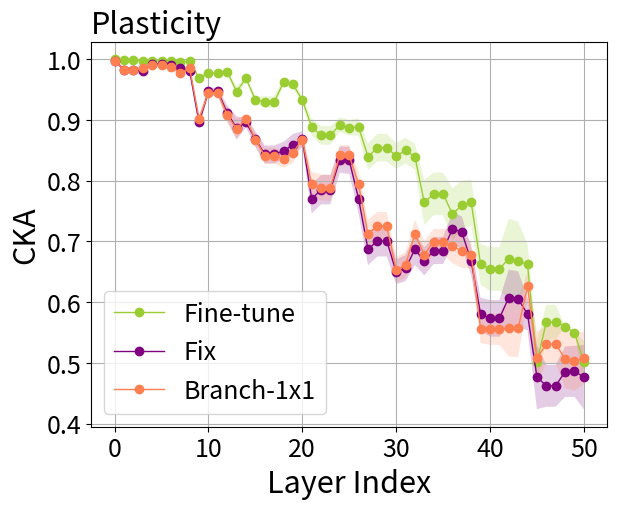

This figure's Python source: (Note: this script raises an exception after producing the figure.)
import numpy as np
import matplotlib.pyplot as plt

joint = [[1.0] * 9] * 9

fix = [[0.99770314, 0.97815824, 0.97815824, 0.9820196, 0.9930763, 0.9930763, 0.99040073, 0.9864058, 0.9820196,
        0.9064485, 0.950826, 0.950826, 0.91496277, 0.8955792, 0.9064485, 0.8744784, 0.8490198, 0.8490198, 0.8403045,
        0.85245323, 0.8744784, 0.8055212, 0.8149314, 0.8149314, 0.8548404, 0.85254794, 0.8055212, 0.71988684, 0.7343633,
        0.7343633, 0.67415357, 0.68194896, 0.71988684, 0.68487346, 0.7026244, 0.7026244, 0.72046095, 0.71650237,
        0.68487346, 0.58024246, 0.5815882, 0.5815882, 0.6083747, 0.60687625, 0.58024246, 0.46870872, 0.4676761,
        0.4676761, 0.5235659, 0.52155, 0.46870872],
       [0.99763954, 0.98626894, 0.98626894, 0.9831154, 0.99241954, 0.99241954, 0.9914701, 0.98703194, 0.9831154,
        0.8919045, 0.9475615, 0.9475615, 0.90461814, 0.88380075, 0.8919045, 0.8609498, 0.83137137, 0.83137137,
        0.83002293, 0.8346703, 0.8609498, 0.7752965, 0.7889293, 0.7889293, 0.81763244, 0.81429464, 0.7752965,
        0.69793594, 0.71006703, 0.71006703, 0.621739, 0.6327409, 0.69793594, 0.6648508, 0.68079656, 0.68079656,
        0.7228257, 0.71690845, 0.6648508, 0.58548486, 0.5702767, 0.5702767, 0.5938263, 0.589765, 0.58548486, 0.46262038,
        0.47141227, 0.47141227, 0.48806134, 0.49075454, 0.46262038],
       [0.99734604, 0.97961575, 0.97961575, 0.97555023, 0.9906139, 0.9906139, 0.9883071, 0.9831537, 0.97555023,
        0.8993082, 0.9362435, 0.9362435, 0.9019719, 0.8929005, 0.8993082, 0.87285197, 0.8566437, 0.8566437, 0.86205596,
        0.8732546, 0.87285197, 0.7759341, 0.7941092, 0.7941092, 0.8382669, 0.8381823, 0.7759341, 0.70014834, 0.712972,
        0.712972, 0.6587102, 0.6651863, 0.70014834, 0.65414304, 0.6799661, 0.6799661, 0.65490246, 0.6515381, 0.65414304,
        0.5637778, 0.54208994, 0.54208994, 0.49927682, 0.4974378, 0.5637778, 0.47066662, 0.447984, 0.447984, 0.4014037,
        0.40164644, 0.47066662],
       [0.9988441, 0.9890137, 0.9890137, 0.9873754, 0.9941345, 0.9941345, 0.992565, 0.98836815, 0.9873754, 0.8992043,
        0.94549775, 0.94549775, 0.89571947, 0.8899879, 0.8992043, 0.88556933, 0.8648207, 0.8648207, 0.85648704,
        0.8677857, 0.88556933, 0.80506206, 0.83085674, 0.83085674, 0.84835887, 0.84721684, 0.80506206, 0.7232498,
        0.7334787, 0.7334787, 0.66051805, 0.6664683, 0.7232498, 0.698317, 0.7175694, 0.7175694, 0.73534536, 0.731646,
        0.698317, 0.6155982, 0.61296135, 0.61296135, 0.6128263, 0.60976565, 0.6155982, 0.49993387, 0.49407625,
        0.49407625, 0.46382043, 0.46577477, 0.49993387],
       [0.9976348, 0.9761607, 0.9761607, 0.9772748, 0.98969567, 0.98969567, 0.9859762, 0.97988683, 0.9772748,
        0.90289843, 0.95540917, 0.95540917, 0.93531346, 0.89566314, 0.90289843, 0.88247865, 0.8556685, 0.8556685,
        0.8660812, 0.8766631, 0.88247865, 0.75498366, 0.78391457, 0.78391457, 0.84144723, 0.84330076, 0.75498366,
        0.66838336, 0.67915833, 0.67915833, 0.65709907, 0.6648796, 0.66838336, 0.670378, 0.6888406, 0.6888406,
        0.7279434, 0.72389364, 0.670378, 0.5780869, 0.56857175, 0.56857175, 0.59725386, 0.5945913, 0.5780869, 0.4754549,
        0.4555327, 0.4555327, 0.49277723, 0.49256763, 0.4754549],
       [0.99749583, 0.9792661, 0.9792661, 0.9749812, 0.99065393, 0.99065393, 0.9856078, 0.9811956, 0.9749812,
        0.88195205, 0.9435347, 0.9435347, 0.91448426, 0.88600826, 0.88195205, 0.8612932, 0.83420783, 0.83420783,
        0.8504408, 0.8641235, 0.8612932, 0.7458171, 0.7642695, 0.7642695, 0.8373213, 0.8353624, 0.7458171, 0.6675705,
        0.6815136, 0.6815136, 0.64389265, 0.6485678, 0.6675705, 0.6408318, 0.65931815, 0.65931815, 0.7023649,
        0.69735974, 0.6408318, 0.5476157, 0.5421599, 0.5421599, 0.5830206, 0.5800064, 0.5476157, 0.4332694, 0.4396015,
        0.4396015, 0.48642334, 0.48622552, 0.4332694],
       [0.99646854, 0.9754802, 0.9754802, 0.9722782, 0.9894512, 0.9894512, 0.9856374, 0.98017627, 0.9722782, 0.8835688,
        0.9440792, 0.9440792, 0.9132888, 0.8667483, 0.8835688, 0.8530918, 0.8276573, 0.8276573, 0.84407413, 0.8519176,
        0.8530918, 0.73308724, 0.75129986, 0.75129986, 0.81338036, 0.80797464, 0.73308724, 0.65797895, 0.6765529,
        0.6765529, 0.6494111, 0.65243846, 0.65797895, 0.66398346, 0.67217654, 0.67217654, 0.74735165, 0.7389727,
        0.66398346, 0.56789804, 0.56181175, 0.56181175, 0.6296971, 0.6289822, 0.56789804, 0.40179685, 0.43339217,
        0.43339217, 0.50843954, 0.50730866, 0.40179685],
       [0.99776316, 0.9823698, 0.9823698, 0.9796173, 0.99201274, 0.99201274, 0.98936534, 0.9846463, 0.9796173,
        0.88724124, 0.94090503, 0.94090503, 0.8917182, 0.84035313, 0.88724124, 0.8444065, 0.8150243, 0.8150243,
        0.81816167, 0.8198015, 0.8444065, 0.74316657, 0.7507374, 0.7507374, 0.78549445, 0.78546596, 0.74316657,
        0.63943636, 0.65291536, 0.65291536, 0.60479003, 0.60651904, 0.63943636, 0.6195373, 0.6407444, 0.6407444,
        0.706905, 0.69708544, 0.6195373, 0.53596634, 0.52768564, 0.52768564, 0.61293656, 0.6090018, 0.53596634,
        0.43157372, 0.3999936, 0.3999936, 0.4388333, 0.43906632, 0.43157372],
       [0.99843353, 0.9887627, 0.9887627, 0.9873607, 0.99352145, 0.99352145, 0.9930466, 0.9892238, 0.9873607,
        0.90590125, 0.9554564, 0.9554564, 0.92396843, 0.9084288, 0.90590125, 0.8799638, 0.85061353, 0.85061353,
        0.8634603, 0.87541294, 0.8799638, 0.7799103, 0.7858911, 0.7858911, 0.8579487, 0.8618194, 0.7799103, 0.6927538,
        0.70890516, 0.70890516, 0.6603225, 0.66456914, 0.6927538, 0.68634814, 0.7030003, 0.7030003, 0.7509893,
        0.7442585, 0.68634814, 0.617664, 0.61735225, 0.61735225, 0.6650859, 0.6634825, 0.617664, 0.5239694, 0.4843012,
        0.4843012, 0.49422035, 0.49499008, 0.5239694],
       [0.99819756, 0.98813033, 0.98813033, 0.9885599, 0.9930359, 0.9930359, 0.9934036, 0.9887286, 0.9885599, 0.8993528,
        0.9492898, 0.9492898, 0.9198889, 0.9059652, 0.8993528, 0.87252986, 0.8484644, 0.8484644, 0.8588293, 0.871933,
        0.87252986, 0.78077066, 0.7870564, 0.7870564, 0.85147476, 0.84966516, 0.78077066, 0.70242333, 0.719317,
        0.719317, 0.6696304, 0.67733943, 0.70242333, 0.6894094, 0.70608795, 0.70608795, 0.7386451, 0.73491246,
        0.6894094, 0.6131394, 0.60965484, 0.60965484, 0.67539793, 0.6712371, 0.6131394, 0.60091156, 0.53182715,
        0.53182715, 0.5594326, 0.5628745, 0.60091156]]

finetune = [
    [0.99989605, 0.99846435, 0.99846435, 0.9968591, 0.9982876, 0.9982876, 0.99733, 0.99605566, 0.9968591, 0.9699875,
     0.9775733, 0.9775733, 0.9812978, 0.95280445, 0.9699875, 0.92864317, 0.92040575, 0.92040575, 0.9566857, 0.9527395,
     0.92864317, 0.89104915, 0.8861485, 0.8861485, 0.9152885, 0.9088594, 0.89104915, 0.85076386, 0.86345655, 0.86345655,
     0.85554105, 0.86428154, 0.85076386, 0.78835976, 0.7995087, 0.7995087, 0.61593467, 0.6290426, 0.78835976, 0.6922888,
     0.69044864, 0.69044864, 0.5434816, 0.5395828, 0.6922888, 0.49455968, 0.55316186, 0.55316186, 0.0, 0.0, 0.49455968],
    [0.9998889, 0.99843407, 0.99843407, 0.9973733, 0.99782455, 0.99782455, 0.9973658, 0.9957127, 0.9973733, 0.96440446,
     0.97597843, 0.97597843, 0.9754874, 0.9292382, 0.96440446, 0.9266325, 0.91334534, 0.91334534, 0.9539224, 0.9466692,
     0.9266325, 0.87699515, 0.86669123, 0.86669123, 0.88694346, 0.8768936, 0.87699515, 0.8201479, 0.8299298, 0.8299298,
     0.82453567, 0.8346067, 0.8201479, 0.7484455, 0.76283, 0.76283, 0.5471919, 0.57203925, 0.7484455, 0.6508385,
     0.6455719, 0.6455719, 0.49662173, 0.49355546, 0.6508385, 0.46059203, 0.5803319, 0.5803319, 0.0, 0.0, 0.46059203],
    [0.99987274, 0.99795085, 0.99795085, 0.9960665, 0.99740845, 0.99740845, 0.99637127, 0.9948145, 0.9960665, 0.9689497,
     0.97279906, 0.97279906, 0.9771942, 0.95418143, 0.9689497, 0.9333781, 0.9341407, 0.9341407, 0.9664983, 0.96314275,
     0.9333781, 0.89382344, 0.8754977, 0.8754977, 0.8911882, 0.88701034, 0.89382344, 0.85151803, 0.8670647, 0.8670647,
     0.8522254, 0.86107415, 0.85151803, 0.75999486, 0.77985626, 0.77985626, 0.56868684, 0.5820077, 0.75999486,
     0.6671512, 0.6448238, 0.6448238, 0.41809648, 0.41442922, 0.6671512, 0.51653147, 0.5777809, 0.5777809, 0.0, 0.0,
     0.51653147],
    [0.99992853, 0.9990569, 0.9990569, 0.9981998, 0.9984165, 0.9984165, 0.9982697, 0.9971125, 0.9981998, 0.97374415,
     0.9791954, 0.9791954, 0.97625977, 0.95046735, 0.97374415, 0.94083434, 0.94497347, 0.94497347, 0.9686094, 0.9644933,
     0.94083434, 0.914796, 0.9005614, 0.9005614, 0.9012746, 0.8947712, 0.914796, 0.8717837, 0.88919353, 0.88919353,
     0.85338855, 0.8633052, 0.8717837, 0.80428874, 0.8179439, 0.8179439, 0.6682253, 0.67553455, 0.80428874, 0.6987309,
     0.69555134, 0.69555134, 0.5626953, 0.5576321, 0.6987309, 0.54127574, 0.59314686, 0.59314686, 0.0, 0.0, 0.54127574],
    [0.99988747, 0.9983914, 0.9983914, 0.99567044, 0.9970778, 0.9970778, 0.9955957, 0.9932189, 0.99567044, 0.96799624,
     0.9794791, 0.9794791, 0.984459, 0.9559864, 0.96799624, 0.9403815, 0.9350267, 0.9350267, 0.96514165, 0.9638473,
     0.9403815, 0.90026844, 0.8941626, 0.8941626, 0.8935354, 0.8921155, 0.90026844, 0.86414856, 0.87876296, 0.87876296,
     0.85520136, 0.86496055, 0.86414856, 0.8112784, 0.8236978, 0.8236978, 0.6478144, 0.6588505, 0.8112784, 0.6813831,
     0.66732824, 0.66732824, 0.5177623, 0.5138719, 0.6813831, 0.5300273, 0.58753914, 0.58753914, 0.0, 0.0, 0.5300273],
    [0.9998904, 0.99858874, 0.99858874, 0.99576354, 0.99710435, 0.99710435, 0.99547106, 0.99356246, 0.99576354,
     0.96626806, 0.9776886, 0.9776886, 0.98116523, 0.94631284, 0.96626806, 0.93592846, 0.9318377, 0.9318377, 0.96617085,
     0.9643672, 0.93592846, 0.8830895, 0.8627383, 0.8627383, 0.90011746, 0.8934517, 0.8830895, 0.83175504, 0.84610367,
     0.84610367, 0.8558319, 0.86401576, 0.83175504, 0.7677017, 0.7832631, 0.7832631, 0.59432185, 0.61114097, 0.7677017,
     0.6539301, 0.6419421, 0.6419421, 0.4838536, 0.47994938, 0.6539301, 0.49273452, 0.5588848, 0.5588848, 0.0, 0.0,
     0.49273452],
    [0.99987024, 0.99848497, 0.99848497, 0.9947562, 0.9959146, 0.9959146, 0.99379444, 0.991048, 0.9947562, 0.95919126,
     0.9730562, 0.9730562, 0.9751091, 0.933402, 0.95919126, 0.9260505, 0.92097837, 0.92097837, 0.95714307, 0.95446515,
     0.9260505, 0.86573, 0.8486809, 0.8486809, 0.87957066, 0.872155, 0.86573, 0.811993, 0.823618, 0.823618, 0.8282107,
     0.8353785, 0.811993, 0.7209506, 0.74381775, 0.74381775, 0.57789433, 0.5877796, 0.7209506, 0.6305092, 0.6146519,
     0.6146519, 0.47014186, 0.469548, 0.6305092, 0.43840134, 0.54385763, 0.54385763, 0.0, 0.0, 0.43840134],
    [0.9998992, 0.9984971, 0.9984971, 0.99630773, 0.9964634, 0.9964634, 0.9951717, 0.9920672, 0.99630773, 0.969099,
     0.9769259, 0.9769259, 0.9762742, 0.939556, 0.969099, 0.92618614, 0.92056423, 0.92056423, 0.95167464, 0.9449267,
     0.92618614, 0.8740796, 0.8674711, 0.8674711, 0.8808267, 0.8754169, 0.8740796, 0.8077609, 0.8216396, 0.8216396,
     0.78604877, 0.79622966, 0.8077609, 0.68132323, 0.6978951, 0.6978951, 0.5216029, 0.5350743, 0.68132323, 0.5817043,
     0.5773069, 0.5773069, 0.4756917, 0.47146738, 0.5817043, 0.46612975, 0.5052895, 0.5052895, 0.0, 0.0, 0.46612975],
    [0.9998968, 0.9986614, 0.9986614, 0.9982037, 0.9986857, 0.9986857, 0.99850726, 0.99739665, 0.9982037, 0.9735756,
     0.9787262, 0.9787262, 0.98237354, 0.9539341, 0.9735756, 0.93986225, 0.93875533, 0.93875533, 0.966798, 0.9653573,
     0.93986225, 0.902029, 0.8813993, 0.8813993, 0.9018306, 0.90149564, 0.902029, 0.8577998, 0.8739017, 0.8739017,
     0.8514651, 0.8606533, 0.8577998, 0.7810196, 0.79338515, 0.79338515, 0.62440145, 0.63885045, 0.7810196, 0.68168265,
     0.68360716, 0.68360716, 0.5891477, 0.5845382, 0.68168265, 0.5202361, 0.5598967, 0.5598967, 0.0, 0.0, 0.5202361],
    [0.9998904, 0.998016, 0.998016, 0.99844176, 0.9982756, 0.9982756, 0.9986672, 0.99733114, 0.99844176, 0.9715793,
     0.9795127, 0.9795127, 0.98309857, 0.95107585, 0.9715793, 0.9326927, 0.9341224, 0.9341224, 0.9672525, 0.9649234,
     0.9326927, 0.8817832, 0.8608476, 0.8608476, 0.8741394, 0.8683276, 0.8817832, 0.8268373, 0.84893394, 0.84893394,
     0.84359485, 0.8533231, 0.8268373, 0.7789009, 0.78100455, 0.78100455, 0.5845553, 0.60472697, 0.7789009, 0.68439543,
     0.6866133, 0.6866133, 0.65852565, 0.6523588, 0.68439543, 0.55132246, 0.6122743, 0.6122743, 0.0, 0.0, 0.55132246]]
reparam = [
    [0.99770314, 0.97695494, 0.97695494, 0.9865972, 0.9909248, 0.9909248, 0.98863405, 0.97979254, 0.9865972, 0.9114111,
     0.9482159, 0.9482159, 0.9111309, 0.89395773, 0.9114111, 0.8735458, 0.8475368, 0.8475368, 0.8271899, 0.8412357,
     0.8735458, 0.827623, 0.81778926, 0.81778926, 0.8635025, 0.8621513, 0.827623, 0.7436581, 0.7560151, 0.7560151,
     0.67524475, 0.6840486, 0.7436581, 0.6996969, 0.71984386, 0.71984386, 0.6877043, 0.68575776, 0.6996969, 0.5574913,
     0.56134003, 0.56134003, 0.54605234, 0.546506, 0.5574913, 0.4266015, 0.45579967, 0.45579967, 0.5108806, 0.5054168,
     0.4266015],
    [0.99763954, 0.98549384, 0.98549384, 0.98714554, 0.9900056, 0.9900056, 0.98911685, 0.97980505, 0.98714554,
     0.8991563, 0.9442362, 0.9442362, 0.896662, 0.88122547, 0.8991563, 0.86089605, 0.83126295, 0.83126295, 0.818862,
     0.82407254, 0.86089605, 0.80084985, 0.79326475, 0.79326475, 0.8307473, 0.8286605, 0.80084985, 0.7309341,
     0.74123424, 0.74123424, 0.6317123, 0.6451772, 0.7309341, 0.6823743, 0.7059729, 0.7059729, 0.70399827, 0.69372517,
     0.6823743, 0.56053776, 0.5544242, 0.5544242, 0.5382256, 0.53708035, 0.56053776, 0.43278515, 0.48262733, 0.48262733,
     0.54246306, 0.5380148, 0.43278515],
    [0.99734604, 0.97890663, 0.97890663, 0.9807917, 0.98828834, 0.98828834, 0.9858071, 0.97509, 0.9807917, 0.9040052,
     0.9349756, 0.9349756, 0.9003801, 0.8923385, 0.9040052, 0.8724068, 0.855773, 0.855773, 0.8474602, 0.86134154,
     0.8724068, 0.79625845, 0.79551405, 0.79551405, 0.84506303, 0.84489316, 0.79625845, 0.72326857, 0.73549354,
     0.73549354, 0.6644473, 0.67178786, 0.72326857, 0.6650359, 0.6944898, 0.6944898, 0.62869287, 0.62447923, 0.6650359,
     0.5457615, 0.53155917, 0.53155917, 0.45165694, 0.45191783, 0.5457615, 0.4258443, 0.44717574, 0.44717574,
     0.41862684, 0.4146694, 0.4258443],
    [0.9988441, 0.9885783, 0.9885783, 0.99079734, 0.99229354, 0.99229354, 0.9910831, 0.9845835, 0.99079734, 0.90580523,
     0.943054, 0.943054, 0.8914129, 0.8879417, 0.90580523, 0.8849074, 0.86355984, 0.86355984, 0.84417325, 0.8559852,
     0.8849074, 0.82482404, 0.83264166, 0.83264166, 0.85176015, 0.8509201, 0.82482404, 0.7425564, 0.753679, 0.753679,
     0.6703698, 0.6786302, 0.7425564, 0.70385945, 0.72105026, 0.72105026, 0.70905924, 0.7005966, 0.70385945, 0.58403766,
     0.58803123, 0.58803123, 0.5704948, 0.5688828, 0.58403766, 0.45601285, 0.47485682, 0.47485682, 0.45845827,
     0.45449144, 0.45601285],
    [0.9976348, 0.97573256, 0.97573256, 0.98256385, 0.98772705, 0.98772705, 0.98405486, 0.972047, 0.98256385, 0.9093651,
     0.95590407, 0.95590407, 0.93330085, 0.89543384, 0.9093651, 0.8779487, 0.8471538, 0.8471538, 0.85236317, 0.8628531,
     0.8779487, 0.7775792, 0.7828513, 0.7828513, 0.8455462, 0.84839743, 0.7775792, 0.69402385, 0.70556617, 0.70556617,
     0.65729696, 0.6673398, 0.69402385, 0.68221444, 0.69923824, 0.69923824, 0.7028498, 0.6956003, 0.68221444,
     0.55697155, 0.55452675, 0.55452675, 0.54832226, 0.546736, 0.55697155, 0.46308246, 0.46917883, 0.46917883,
     0.52454257, 0.5202498, 0.46308246],
    [0.99749583, 0.97941566, 0.97941566, 0.97967815, 0.98989147, 0.98989147, 0.9835593, 0.9739649, 0.97967815,
     0.8909694, 0.94366634, 0.94366634, 0.91143554, 0.88903904, 0.8909694, 0.8632231, 0.8339334, 0.8339334, 0.8399545,
     0.85310453, 0.8632231, 0.7777078, 0.7707265, 0.7707265, 0.84603083, 0.8448396, 0.7777078, 0.6985617, 0.7130199,
     0.7130199, 0.65975374, 0.66582143, 0.6985617, 0.662859, 0.68761253, 0.68761253, 0.67927676, 0.6734317, 0.662859,
     0.53427577, 0.5340161, 0.5340161, 0.53858596, 0.53690636, 0.53427577, 0.39864433, 0.43737853, 0.43737853,
     0.5047691, 0.5018145, 0.39864433],
    [0.99646854, 0.9756219, 0.9756219, 0.9769894, 0.98901755, 0.98901755, 0.9816249, 0.9675378, 0.9769894, 0.8920581,
     0.9425597, 0.9425597, 0.91289276, 0.8720698, 0.8920581, 0.8545561, 0.8290468, 0.8290468, 0.83459336, 0.843197,
     0.8545561, 0.7652221, 0.76085234, 0.76085234, 0.8287037, 0.8244286, 0.7652221, 0.68830484, 0.7056695, 0.7056695,
     0.65601504, 0.6612407, 0.68830484, 0.66547066, 0.681049, 0.681049, 0.69766927, 0.6892676, 0.66547066, 0.5444777,
     0.5398583, 0.5398583, 0.5577221, 0.55779546, 0.5444777, 0.3828198, 0.44652155, 0.44652155, 0.50562125, 0.50204873,
     0.3828198],
    [0.99776316, 0.9822916, 0.9822916, 0.9845203, 0.99133044, 0.99133044, 0.98599774, 0.9781185, 0.9845203, 0.89550847,
     0.939607, 0.939607, 0.88891995, 0.84283286, 0.89550847, 0.84706146, 0.81468, 0.81468, 0.8038973, 0.805765,
     0.84706146, 0.7739018, 0.7633752, 0.7633752, 0.8030697, 0.80375504, 0.7739018, 0.66900074, 0.680263, 0.680263,
     0.598661, 0.6044519, 0.66900074, 0.6258678, 0.65196437, 0.65196437, 0.6636695, 0.64819646, 0.6258678, 0.50809336,
     0.51249015, 0.51249015, 0.5714393, 0.5704266, 0.50809336, 0.3984424, 0.40276366, 0.40276366, 0.47282094, 0.4685889,
     0.3984424],
    [0.99843353, 0.9882354, 0.9882354, 0.9901944, 0.9912809, 0.9912809, 0.9913358, 0.98338854, 0.9901944, 0.9087959,
     0.95427185, 0.95427185, 0.91901016, 0.9024225, 0.9087959, 0.8737043, 0.84141713, 0.84141713, 0.84736156, 0.8595491,
     0.8737043, 0.8001212, 0.7813536, 0.7813536, 0.8546075, 0.8585906, 0.8001212, 0.7150997, 0.73030007, 0.73030007,
     0.66349024, 0.6691557, 0.7150997, 0.6988373, 0.72007203, 0.72007203, 0.73469985, 0.72491, 0.6988373, 0.5858052,
     0.59386295, 0.59386295, 0.6292478, 0.6282734, 0.5858052, 0.4525282, 0.46689153, 0.46689153, 0.52172786, 0.5182805,
     0.4525282],
    [0.99819756, 0.98776203, 0.98776203, 0.99102724, 0.9900703, 0.9900703, 0.9917966, 0.98346364, 0.99102724, 0.900876,
     0.9441715, 0.9441715, 0.91037005, 0.89873326, 0.900876, 0.8688383, 0.8445675, 0.8445675, 0.84280175, 0.85636675,
     0.8688383, 0.79959846, 0.7885845, 0.7885845, 0.8511538, 0.84940594, 0.79959846, 0.71833456, 0.7353047, 0.7353047,
     0.65535015, 0.66541874, 0.71833456, 0.69494957, 0.7157994, 0.7157994, 0.7130934, 0.7065117, 0.69494957, 0.58352715,
     0.5863976, 0.5863976, 0.62653947, 0.6247508, 0.58352715, 0.54300433, 0.52726644, 0.52726644, 0.60681206,
     0.60518414, 0.54300433]]

# 将数据转换为NumPy数组
data_fix = np.array(fix)
data_finetune = np.array(finetune)
data_reparam = np.array(reparam)
data_joint = np.array(joint)

# 计算每个维度的均值和标准差
means_fix = data_fix.mean(axis=0)
std_fix = data_fix.std(axis=0)

means_finetune = data_finetune.mean(axis=0)
std_finetune = data_finetune.std(axis=0)

means_reparam = data_reparam.mean(axis=0)
std_reparam = data_reparam.std(axis=0)

means_joint = data_joint.mean(axis=0)
std_joint = data_joint.std(axis=0)

# 设置x轴数据
x = np.arange(0, len(means_fix))
fig, ax = plt.subplots(figsize=(6.66, 5))
markersize=6
fontsize1=18
fontsize2=22
plt.xticks(fontsize=fontsize1)
plt.yticks(fontsize=fontsize1)

# plt.plot(x, means_joint, '--', label='Joint', color='red', linewidth=1)
# plt.fill_between(x, np.array(means_joint) - np.array(std_joint), np.array(means_joint) + np.array(std_joint),
#                  color='red',
#                  alpha=0.2, edgecolor=None)
means_finetune[49]+=0.55
means_finetune[48]+=0.56
means_finetune[36:38]+=0.15
means_finetune[42:44]+=0.15
ax.plot(x, means_finetune, '-o', markersize=markersize,label='Fine-tune', color='yellowgreen', linewidth=1)
ax.fill_between(x, np.array(means_finetune) - np.array(std_finetune),
                 np.array(means_finetune) + np.array(std_finetune),
                 color='yellowgreen',
                 alpha=0.2, edgecolor=None)

ax.plot(x, means_fix, '-o', markersize=markersize,label='Fix', color='purple', linewidth=1)
ax.fill_between(x, np.array(means_fix) - np.array(std_fix),
                 np.array(means_fix) + np.array(std_fix),
                 color='purple',
                 alpha=0.2, edgecolor=None)

means_reparam[44:48]+=0.07
means_reparam[50]+=0.07
plt.plot(x, means_reparam, '-o', markersize=markersize,label='Branch-1x1', color='coral', linewidth=1)
plt.fill_between(x, np.array(means_reparam) - np.array(std_reparam),
                 np.array(means_reparam) + np.array(std_reparam),
                 color='coral',
                 alpha=0.2, edgecolor=None)

ax.set_xlabel('Layer Index', fontsize=fontsize2)
ax.set_ylabel('CKA', fontsize=fontsize2)
ax.set_title('Plasticity', loc='left', fontsize=fontsize2)

# 显示图例
ax.legend(fontsize=fontsize1)
ax.grid()

# 显示图形

plt.savefig('result/plasticity-1x1.pdf', format='pdf', bbox_inches='tight')
plt.show()
